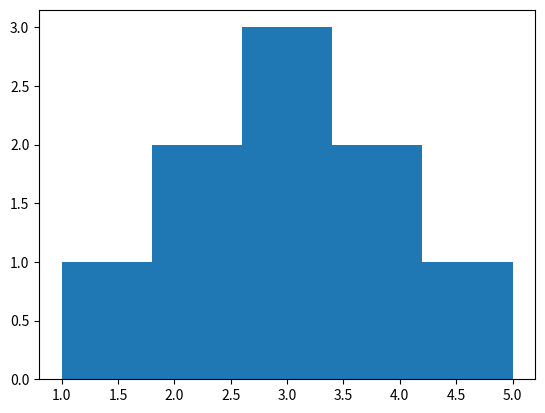

The script that saved this image:
import numpy as np
import matplotlib.pyplot as plt

symmetric = np.array([1,2,2,3,3,3,4,4,5])

plt.hist(symmetric, bins = 5)
plt.show()